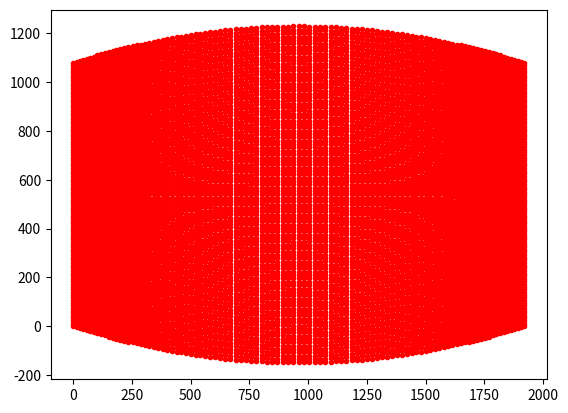

Here is the Python script that generated this plot:
# GTX970 Output Numbering
# DVI0 (DVI-I-1): 0
# HDMI/HP (DP-1): 1
# DVI1 (DVI-D-0): 2
# HDMI (HDMI-0): 3

# X-Plane 11: need to activate VULKAN in Graphics Settings
# However: With Vulkan, Cylindrical projection has limited rendering in corners
# To have scenery only view: default_view 1 in X-Plane.prf
# To have cylindrical projection: proj_cyl 1 in X-Plane.prf

# Import Libraries
import math
import numpy
import matplotlib.pyplot as plot

# Graphics
doplot = True

# Parameters
d2r = math.pi/180.
r2d = 180./math.pi

# Dimensions (in cm)
R = 169.0   # Screen Radius
d_0 = 30.0   # Distance of Projector focal point from center of cylinder (positive is towards screen)
# Projector focal point may be behind projector lens. For me it is around 2-4 cm behind
# as it seems. No documentation found.
tr = 0.49   # Projector Throw ratio
h_0 = 15.0   # lower height of image above center of lens when projected on planar screen from untilted projector

nmon = 1  # number of monitors

projection = [False,True,True,True]  # apply projection onto curved surface
blending = [False,True,True,True]   # apply blending at sides
cylindrical = [True,True,True,True]  # apply flat plane to cylinder warping
epsilon = [0.0,0.0,5.75,0.0]         # projector tilt [deg]
lateral_offset = [0.0,-65.0,0.0,65.0]  # lateral offset [deg]
vertical_offset = [0.0,0.0,0.0,0.0]    # vertical offset [deg]
gridtest = True # display grid test pattern
forwin = False  # create for windows or for linux

# define output file
outfile = "X-Plane Window Positions.prf"

# pixel dimensions of projector
nx = 1920
ny = 1080

# number of x and y grid points
ngx = 101
ngy = 101

# Generate Output File and write header
con = open(outfile,"w")
con.write("I\n")
con.write("10 Version\n")
con.write("num_monitors "+str(nmon)+"\n")


# General Calculations independent of pixel position
ar =  float(nx) / float(ny)  # aspect ratio of projector image
beta = math.atan(1.0/(2.0*tr))*r2d
beta1 = 180.-beta
delta = math.asin(d_0/R*math.sin(beta1*d2r))*r2d
gamma = 180.-beta1-delta
R_1 = R*math.sin(gamma*d2r)/math.sin(beta1*d2r)
d_1 = R_1*math.cos(beta*d2r)
w_2 = R_1*math.sin(beta*d2r)
w = 2.0*w_2    # planar image width at screen distance
h = w / ar  # planar image height at screen distance

## reset projection grid
xabs = numpy.zeros((ngx, ngy))
yabs = numpy.zeros((ngx, ngy))
xdif = numpy.zeros((ngx, ngy))
ydif = numpy.zeros((ngx, ngy))

# loop through monitors
for mon in range(0,nmon,1):

    if cylindrical[mon]:
        FOV = 2*gamma
        f = 0.5 * nx * 1.0 / math.tan(0.5 * FOV / 180.0 * math.pi)
        
        # loop through grid
        for gy in range(0,ngy,1):
            for gx in range(0,ngx,1):

                # SCREEN CENTER Coordinate System
                # Graphic projection_geometry.pdf
                # BUT where x1/y1 is at x0/x0
                # AND where z1 is at center of screen

                # Calculate Pixel position
                px = float(nx) * float(gx) / float(ngx-1)
                py = float(ny) * float(gy) / float(ngy-1)
                xabs[gx,gy] = px
                yabs[gx,gy] = py

                # Calculate horizontal position on hypothetical
                # planar screen in distance d_1+d_0 from screen center
                # and respective horizontal projection angle
                a = w * (px - 0.5 * float(nx)) / float(nx)
                # Calculate horizontal view angle of pixel from screen center
                theta = math.atan(a/(d_1+d_0))*r2d

                # New X position in Cylindrical coordinates
                xdif[gx,gy] = 0.5 * float(nx) * theta / gamma + 0.5 * float(nx) - px

                # Calculate intersection of projected line with the cylindrical screen
                # behind hypothetical planar screen. Cylinder is in (0,0) position
                # https://mathworld.wolfram.com/Circle-LineIntersection.html
                x_1 = 0
                x_2 = d_1+d_0
                y_1 = 0.0
                y_2 = a
                d_x = x_2-x_1
                d_y = y_2-y_1
                d_r = math.sqrt(math.pow(d_x,2.0)+math.pow(d_y,2.0))
                D   = x_1*y_2-x_2*y_1
                DSCR = math.pow(R,2.0)*math.pow(d_r,2.0) - math.pow(D,2.0)  # Discriminant: if > 0 (true for our problem: intersection)

                if d_y < 0:
                    sgn_dy = -1.0
                else:
                    sgn_dy = 1.0

                x_c = (D*d_y + sgn_dy + d_x * math.sqrt(DSCR))/math.pow(d_r,2.0)
                y_c = (-D*d_x + d_y * math.sqrt(DSCR))/math.pow(d_r,2.0)

                # now calculate how much we need to shift pixel coordinates to match
                # cylindrical screen again
                d_2 = math.sqrt(math.pow(x_c-x_2,2.0) + math.pow(y_c-y_2,2.0))  # overshoot distance (should be 0 at screen edges)

                # Calculate Elevation angle of pixel (relative to screen center height)
                z_2 = (py-0.5*float(ny))/float(ny) * h
                # Calculate Elevation of pixel at Planar Screen
                alpha = math.atan(z_2/d_r)*r2d
                # Calculate Elevation of pixel at Cylinder
                z_c = math.tan(alpha*d2r) * R

                # New Y position in Cylindrical coordinates
                ydif[gx,gy] = float(ny) * z_c / h + 0.5 * float(ny) - py

#                print(str(px)+" "+str(theta)+" "+str(xdif[gx,gy])+" "+str(ydif[gx,gy]))
                print(str(px)+" "+str(theta)+" "+str(z_2)+" "+str(z_c)+" "+str(h/2))
                


    if projection[mon]:
        # loop through grid
        for gy in range(0,ngy,1):
            for gx in range(0,ngx,1):

                # PROJECTOR CENTER Coordinate System
                # Graphic projection_geometry.pdf
                
                # Calculate Pixel position
                px = float(nx) * float(gx) / float(ngx-1)
                py = float(ny) * float(gy) / float(ngy-1)
                xabs[gx,gy] = px
                yabs[gx,gy] = py

                # Calculate horizontal position on hypothetical
                # planar screen in distance d_1 from projector
                # and respective horizontal projection angle
                a = w * (px - 0.5 * float(nx)) / float(nx)
                # Calculate horizontal view angle for pixel from projector
                theta = math.atan(a/d_1)*r2d

                # Calculate intersection of projected line with the cylindrical screen
                # behind hypothetical planar screen. Cylinder is in (0,0) position
                # https://mathworld.wolfram.com/Circle-LineIntersection.html
                x_1 = d_0
                x_2 = d_1+d_0
                y_1 = 0.0
                y_2 = a
                d_x = x_2-x_1
                d_y = y_2-y_1
                d_r = math.sqrt(math.pow(d_x,2.0)+math.pow(d_y,2.0))
                D   = x_1*y_2-x_2*y_1
                DSCR = math.pow(R,2.0)*math.pow(d_r,2.0) - math.pow(D,2.0)  # Discriminant: if > 0 (true for our problem: intersection)

                if d_y < 0:
                    sgn_dy = -1.0
                else:
                    sgn_dy = 1.0

                x_c = (D*d_y + sgn_dy + d_x * math.sqrt(DSCR))/math.pow(d_r,2.0)
                y_c = (-D*d_x + d_y * math.sqrt(DSCR))/math.pow(d_r,2.0)

                # now calculate how much we need to shift pixel coordinates to match
                # cylindrical screen again
                d_2 = math.sqrt(math.pow(x_c-x_2,2.0) + math.pow(y_c-y_2,2.0))  # overshoot distance (should be 0 at screen edges)
                d_d = d_r + d_2 # total horizontal distance from projector to cylindrical screen

                # Calculate Elevation angle of pixel
                z_2 = h_0 + py/float(ny) * h
                alpha = math.atan(z_2/d_r)*r2d

                z_c = math.tan(alpha*d2r) * d_d
                phi = math.atan(z_2/d_d)*r2d
                z_e = math.tan(phi*d2r) * d_r

                ex = px
                ey = py

                # Apply Keystone Correction
                # image gets compressed in both horizontal and vertical dimensions with projector tilt
                # so uncompress and untrapezoid the image pixel right in the first place and place them
                # where they would be with a untilted projector
                if epsilon[mon] != 0.0:
                    alpha_0 = math.atan(z_2/d_1)*r2d  # elevation angle at center line of projection
                    u = d_1 / math.cos(alpha_0*d2r)   # image distance at line py when projector would be level
                    u_k = d_1 / math.cos((alpha_0-epsilon[mon+1])*d2r)  # image distance at line py with tilt

                    ex = (ex-float(nx)/2.0)*u/u_k +  float(nx)/2.0  # correct keystone in horizontal pixels
                    ey = ey * u / u_k  # correct keystone in vertical pixels

                # Apply Cylindrical Warping Correction
                ex = ex
                ey = (z_e - h_0) / h * float(ny) - py + ey

                xdif[gx,gy] = ex - px
                ydif[gx,gy] = ey - py

    # End loop of xy grid

    # write header per monitor
    if mon == 0:
        con.write("monitor/"+str(mon)+"/m_window_idx 0"+"\n")
    else:
        con.write("monitor/"+str(mon)+"/m_window_idx -1"+"\n")

    if forwin:
        con.write("monitor/"+str(mon)+"/m_monitor ",mon+"\n")
    else:
        con.write("monitor/"+str(mon)+"/m_monitor 0"+"\n")

    con.write("monitor/"+str(mon)+"/m_window_bounds/0 0"+"\n")
    con.write("monitor/"+str(mon)+"/m_window_bounds/1 0"+"\n")
    con.write("monitor/"+str(mon)+"/m_window_bounds/2 "+str(nx)+"\n")
    con.write("monitor/"+str(mon)+"/m_window_bounds/3 "+str(ny)+"\n")
    con.write("monitor/"+str(mon)+"/m_arbitrary_bounds/0 0"+"\n")
    con.write("monitor/"+str(mon)+"/m_arbitrary_bounds/1 0"+"\n")
    con.write("monitor/"+str(mon)+"/m_arbitrary_bounds/2 "+str(nx)+"\n")
    con.write("monitor/"+str(mon)+"/m_arbitrary_bounds/3 "+str(ny)+"\n")
    con.write("monitor/"+str(mon)+"/m_bpp 24"+"\n")
    con.write("monitor/"+str(mon)+"/m_refresh_rate 0"+"\n")
    con.write("monitor/"+str(mon)+"/m_x_res_full "+str(nx)+"\n")
    con.write("monitor/"+str(mon)+"/m_y_res_full "+str(ny)+"\n")
    con.write("monitor/"+str(mon)+"/m_is_fullscreen wmgr_mode_fullscreen"+"\n")
    con.write("monitor/"+str(mon)+"/m_usage wmgr_usage_normal_visuals"+"\n")
    con.write("monitor/"+str(mon)+"/proj/window_2d_off 1"+"\n")
    con.write("monitor/"+str(mon)+"/proj/diff_FOV 0"+"\n")
    con.write("monitor/"+str(mon)+"/proj/FOVx_renopt "+str(format(gamma*2,('.6f')))+"\n")
    con.write("monitor/"+str(mon)+"/proj/FOVy_renopt "+str(format(gamma*2*9/16,('.6f')))+"\n")
    con.write("monitor/"+str(mon)+"/proj/os_x_rat 0.000000"+"\n")
    con.write("monitor/"+str(mon)+"/proj/os_y_rat 0.000000"+"\n")
    con.write("monitor/"+str(mon)+"/proj/off_vrt_deg "+str(format(vertical_offset[mon],('.6f')))+"\n")
    con.write("monitor/"+str(mon)+"/proj/off_lat_deg "+str(format(lateral_offset[mon],('.6f')))+"\n")
    con.write("monitor/"+str(mon)+"/proj/off_phi_deg 0.000000"+"\n")
    if gridtest:
        con.write("monitor/"+str(mon)+"/proj/grid_os_on_test 1"+"\n")
    else:
        con.write("monitor/"+str(mon)+"/proj/grid_os_on_test 0"+"\n")

    if projection[mon]:
        con.write("monitor/"+str(mon)+"/proj/grid_os_on_render 1"+"\n")
    else:
        con.write("monitor/"+str(mon)+"/proj/grid_os_on_render 0"+"\n")

    con.write("monitor/"+str(mon)+"/proj/grid_os_drag_dim_i 4"+"\n")
    con.write("monitor/"+str(mon)+"/proj/grid_os_drag_dim_j 4"+"\n")

    # write grid per monitor
    if (projection[mon] or cylindrical[mon]):
        for gx in range(0,ngx,1):
            for gy in range(0,ngy,1):
                con.write("monitor/"+str(mon)+"/proj/grid_os_x/"+str(gx)+"/"+str(gy)+" "+str(format(xdif[gx,gy],('.6f')))+"\n")

        for gx in range(0,ngx,1):
            for gy in range(0,ngy,1):
                con.write("monitor/"+str(mon)+"/proj/grid_os_y/"+str(gx)+"/"+str(gy)+" "+str(format(ydif[gx,gy],('.6f')))+"\n")


    # write blending per monitor
    if blending[mon]:
        con.write("monitor/"+str(mon)+"/proj/gradient_on 1"+"\n")
    else:
        con.write("monitor/"+str(mon)+"/proj/gradient_on 0"+"\n")


    con.write("monitor/"+str(mon)+"/proj/gradient_width_top/0 0.000000"+"\n")
    con.write("monitor/"+str(mon)+"/proj/gradient_width_top/1 0.000000"+"\n")
    con.write("monitor/"+str(mon)+"/proj/gradient_width_ctr/0 0.000000"+"\n")
    con.write("monitor/"+str(mon)+"/proj/gradient_width_ctr/1 0.000000"+"\n")
    con.write("monitor/"+str(mon)+"/proj/gradient_width_bot/0 0.000000"+"\n")
    con.write("monitor/"+str(mon)+"/proj/gradient_width_bot/1 0.000000"+"\n")
    con.write("monitor/"+str(mon)+"/proj/gradient_alpha/0/0 1.000000"+"\n")
    con.write("monitor/"+str(mon)+"/proj/gradient_alpha/0/1 0.650000"+"\n")
    con.write("monitor/"+str(mon)+"/proj/gradient_alpha/0/2 0.330000"+"\n")
    con.write("monitor/"+str(mon)+"/proj/gradient_alpha/0/3 0.000000"+"\n")
    con.write("monitor/"+str(mon)+"/proj/gradient_alpha/1/0 1.000000"+"\n")
    con.write("monitor/"+str(mon)+"/proj/gradient_alpha/1/1 0.650000"+"\n")
    con.write("monitor/"+str(mon)+"/proj/gradient_alpha/1/2 0.330000"+"\n")
    con.write("monitor/"+str(mon)+"/proj/gradient_alpha/1/3 0.000000"+"\n")

    if doplot:
        plot.scatter(xabs+xdif,yabs+ydif,color="red",marker=".")
        plot.show()




# end loop of monitors

con.close()
